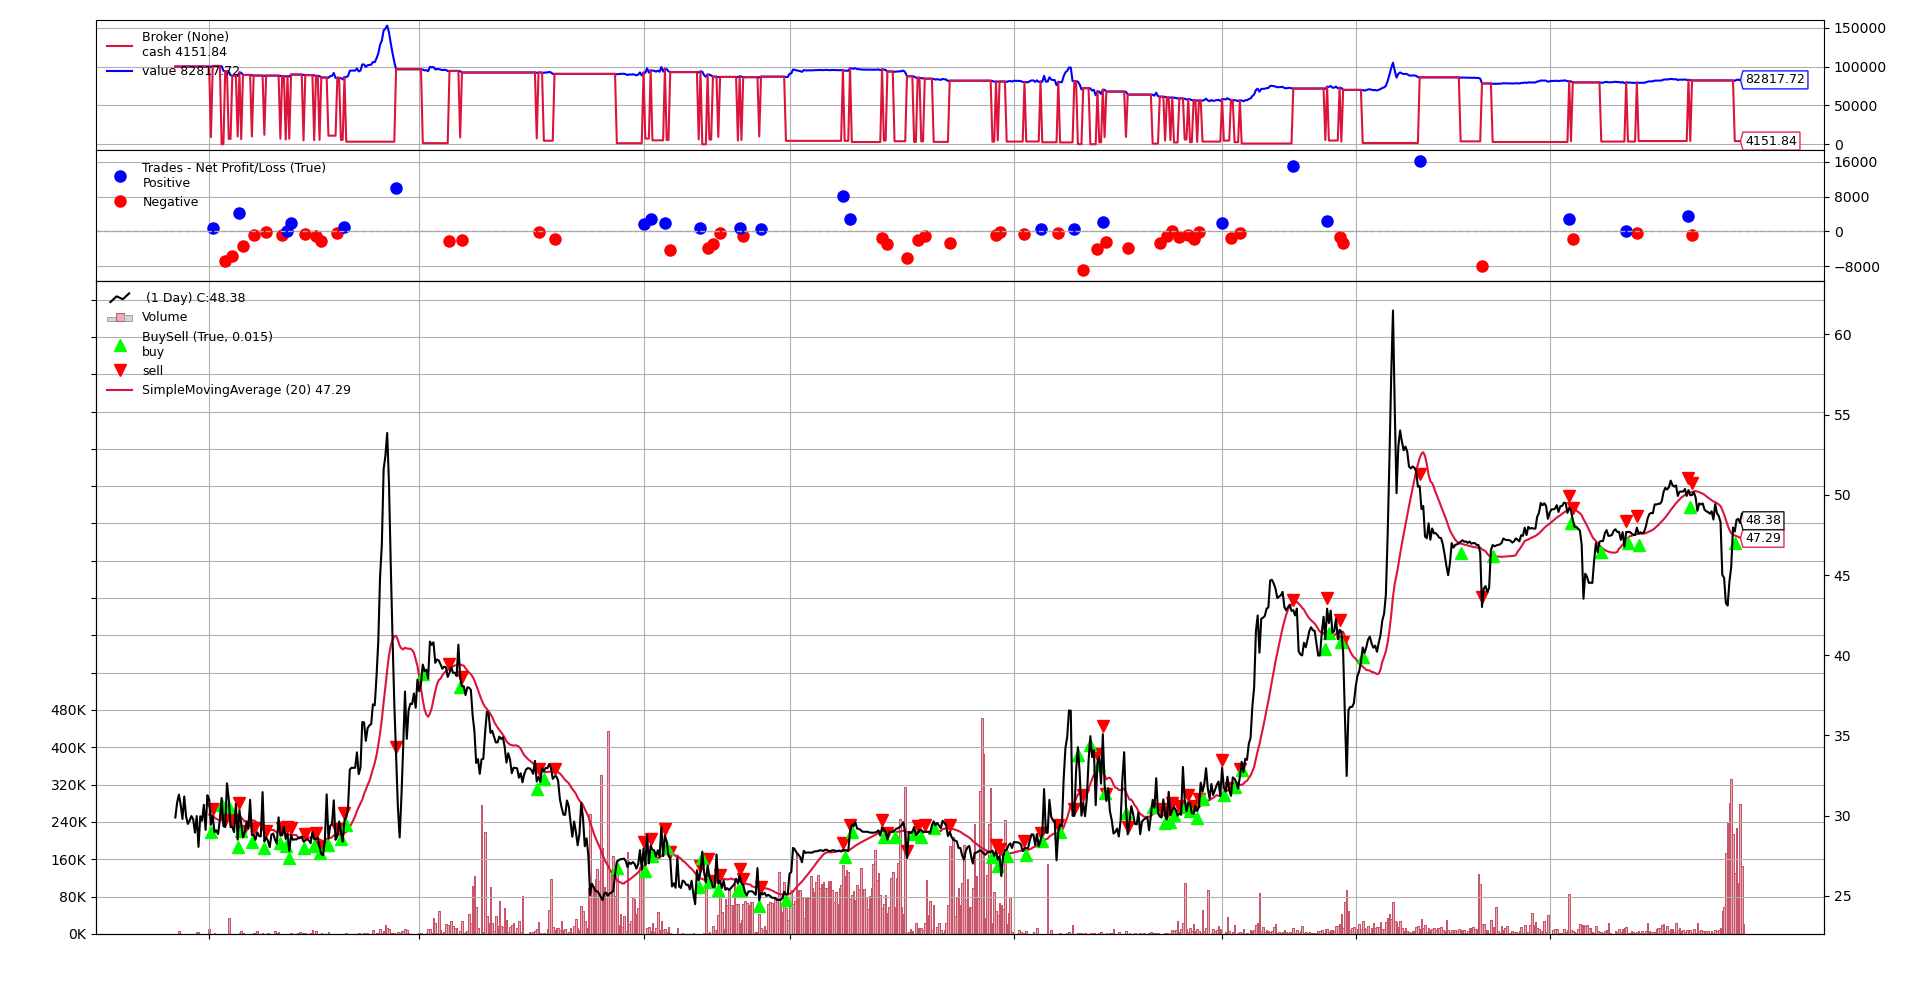

Source data for this figure (header and first rows):
, date, value
0, 2019-01-02, 100000
1, 2019-01-03, 99549
2, 2019-01-04, 100744
3, 2019-01-07, 100744
4, 2019-01-08, 100744
5, 2019-01-09, 100744
6, 2019-01-10, 100744
7, 2019-01-11, 100243
8, 2019-01-14, 94578
9, 2019-01-15, 93945
10, 2019-01-16, 93945
11, 2019-01-17, 93513
12, 2019-01-18, 88663
13, 2019-01-21, 88255
14, 2019-01-22, 88255
15, 2019-01-23, 88255
16, 2019-01-24, 87866
17, 2019-01-25, 92443
18, 2019-01-28, 92016
19, 2019-01-29, 89171
20, 2019-01-30, 89171
21, 2019-01-31, 89171
22, 2019-02-01, 89171
23, 2019-02-11, 89171
24, 2019-02-12, 88777
25, 2019-02-13, 88383
26, 2019-02-14, 88383
27, 2019-02-15, 88383
28, 2019-02-18, 88383
29, 2019-02-19, 88383
30, 2019-02-20, 88383
31, 2019-02-21, 88005
32, 2019-02-22, 88289
33, 2019-02-25, 88289
34, 2019-02-26, 88289
35, 2019-02-27, 88289
36, 2019-02-28, 88289
37, 2019-03-01, 88289
38, 2019-03-04, 88289
39, 2019-03-05, 88289
40, 2019-03-06, 87886
41, 2019-03-07, 87566
42, 2019-03-08, 87566
43, 2019-03-11, 87161
44, 2019-03-12, 87660
45, 2019-03-13, 87259
46, 2019-03-14, 89670
47, 2019-03-15, 89670
48, 2019-03-18, 89670
49, 2019-03-19, 89670
50, 2019-03-20, 89670
51, 2019-03-21, 89670
52, 2019-03-22, 89670
53, 2019-03-25, 89249
54, 2019-03-26, 89005
55, 2019-03-27, 89005
56, 2019-03-28, 89005
57, 2019-03-29, 89005
58, 2019-04-01, 89005
59, 2019-04-02, 88588
... 803 more rows
